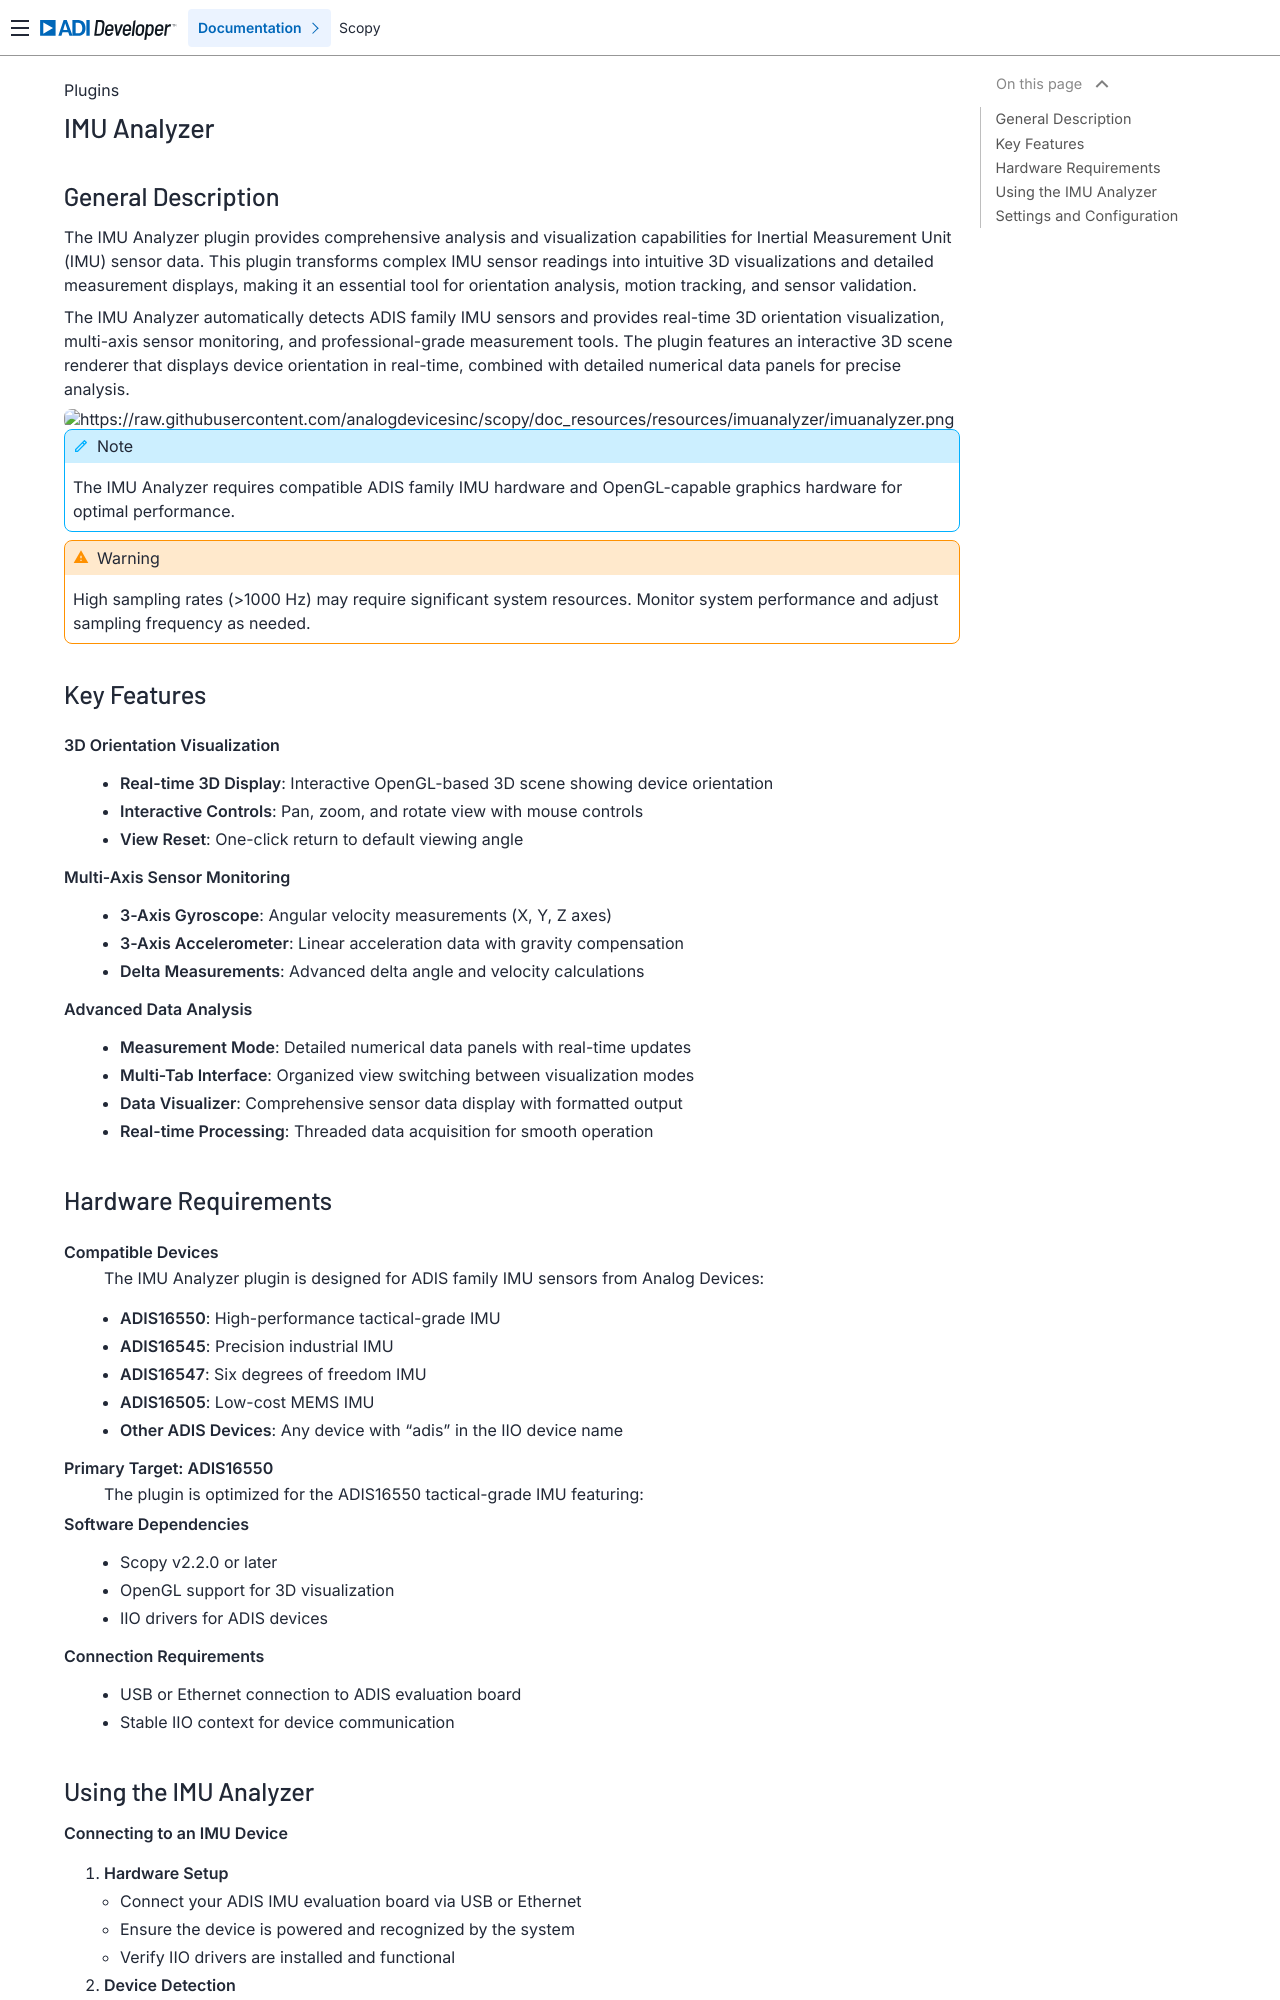

repository: analogdevicesinc/scopy · page: plugins/imuanalyzer/imuanalyzer/index.html · generator: sphinx

.. _imuanalyzer:

IMU Analyzer
================================================================================

General Description
---------------------------------------------------------------------

The IMU Analyzer plugin provides comprehensive analysis and visualization capabilities for Inertial Measurement Unit (IMU) sensor data. This plugin transforms complex IMU sensor readings into intuitive 3D visualizations and detailed measurement displays, making it an essential tool for orientation analysis, motion tracking, and sensor validation.

The IMU Analyzer automatically detects ADIS family IMU sensors and provides real-time 3D orientation visualization, multi-axis sensor monitoring, and professional-grade measurement tools. The plugin features an interactive 3D scene renderer that displays device orientation in real-time, combined with detailed numerical data panels for precise analysis.

.. image:: https://raw.githubusercontent.com/analogdevicesinc/scopy/doc_resources/resources/imuanalyzer/imuanalyzer.png
    :align: center




.. note::
   The IMU Analyzer requires compatible ADIS family IMU hardware and OpenGL-capable graphics hardware for optimal performance.

.. warning::
   High sampling rates (>1000 Hz) may require significant system resources. Monitor system performance and adjust sampling frequency as needed.

Key Features
---------------------------------------------------------------------

**3D Orientation Visualization**
  * **Real-time 3D Display**: Interactive OpenGL-based 3D scene showing device orientation
  * **Interactive Controls**: Pan, zoom, and rotate view with mouse controls
  * **View Reset**: One-click return to default viewing angle

**Multi-Axis Sensor Monitoring**
  * **3-Axis Gyroscope**: Angular velocity measurements (X, Y, Z axes)
  * **3-Axis Accelerometer**: Linear acceleration data with gravity compensation
  * **Delta Measurements**: Advanced delta angle and velocity calculations

**Advanced Data Analysis**
  * **Measurement Mode**: Detailed numerical data panels with real-time updates
  * **Multi-Tab Interface**: Organized view switching between visualization modes
  * **Data Visualizer**: Comprehensive sensor data display with formatted output
  * **Real-time Processing**: Threaded data acquisition for smooth operation


Hardware Requirements
---------------------------------------------------------------------

**Compatible Devices**
  The IMU Analyzer plugin is designed for ADIS family IMU sensors from Analog Devices:

  * **ADIS16550**: High-performance tactical-grade IMU
  * **ADIS16545**: Precision industrial IMU
  * **ADIS16547**: Six degrees of freedom IMU
  * **ADIS16505**: Low-cost MEMS IMU
  * **Other ADIS Devices**: Any device with "adis" in the IIO device name

**Primary Target: ADIS16550**
  The plugin is optimized for the ADIS16550 tactical-grade IMU featuring:

**Software Dependencies**
  * Scopy v2.2.0 or later
  * OpenGL support for 3D visualization
  * IIO drivers for ADIS devices

**Connection Requirements**
  * USB or Ethernet connection to ADIS evaluation board
  * Stable IIO context for device communication
